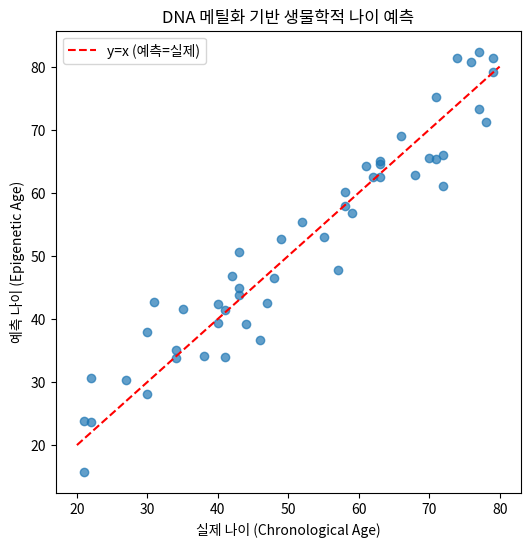

Source code (Python):
import numpy as np
import matplotlib.pyplot as plt

# 가상의 데이터 (예시)
np.random.seed(42)
actual_age = np.random.randint(20, 80, 50)  # 실제 나이
# 메틸화 기반 예측 나이 = 실제 나이 + 오차
predicted_age = actual_age + np.random.normal(0, 5, 50)

plt.figure(figsize=(6,6))
plt.scatter(actual_age, predicted_age, alpha=0.7)
plt.plot([20,80], [20,80], 'r--', label="y=x (예측=실제)")
plt.xlabel("실제 나이 (Chronological Age)")
plt.ylabel("예측 나이 (Epigenetic Age)")
plt.title("DNA 메틸화 기반 생물학적 나이 예측")
plt.legend()
plt.show()

